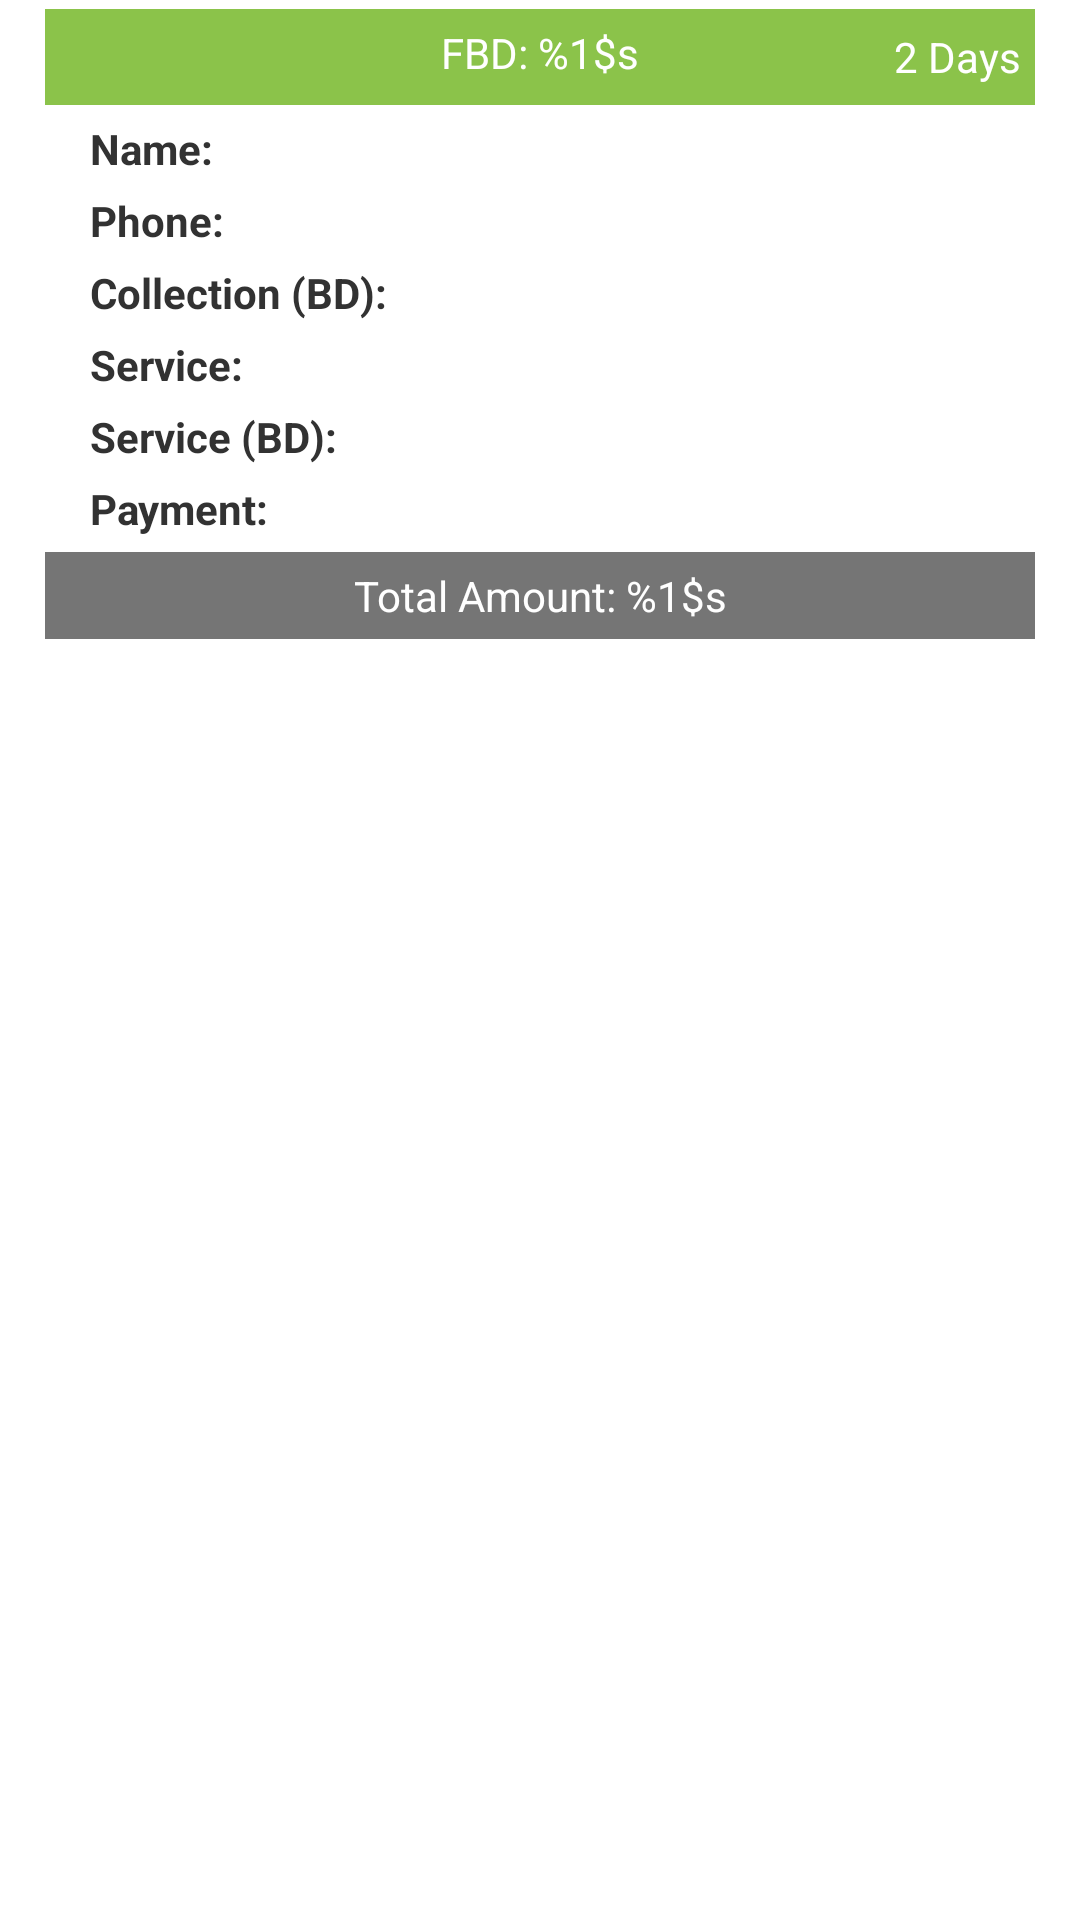

This screen was rendered from an Android layout file. Write that file and the resources it references.
<!-- AndroidManifest.xml: application theme AppTheme -->
<!-- res/layout/cash_in_progress_card_item.xml -->
<?xml version="1.0" encoding="utf-8"?>
<FrameLayout xmlns:android="http://schemas.android.com/apk/res/android"
    android:layout_width="match_parent"
    android:layout_height="wrap_content"
    android:paddingLeft="15dp"
    android:paddingRight="15dp"
    android:paddingBottom="3dp"
    android:paddingTop="3dp"
    android:descendantFocusability="beforeDescendants">

    <LinearLayout
        android:orientation="vertical"
        android:layout_width="match_parent"
        android:layout_height="wrap_content"
        android:background="@drawable/card_background_selector"
        android:descendantFocusability="afterDescendants">

        <RelativeLayout
            android:paddingTop="5dp"
            android:paddingBottom="5dp"
            android:background="#8bc34a"
            android:layout_width="fill_parent"
            android:layout_height="wrap_content">

            <TextView
                android:id="@+id/fbdnumber"
                android:layout_centerVertical="true"
                android:textColor="@color/White"
                android:layout_centerInParent="true"
                android:layout_width="wrap_content"
                android:paddingBottom="3dp"
                android:text="@string/fbd_number"
                android:layout_height="wrap_content" />

            <TextView
                android:layout_marginRight="5dp"
                android:layout_centerVertical="true"
                android:id="@+id/daysRemaining"
                android:gravity="right"
                android:layout_alignParentRight="true"
                android:layout_width="wrap_content"
                android:layout_height="wrap_content"
                android:textColor="@color/White"
                android:text="2 Days" />

        </RelativeLayout>

        <LinearLayout
            android:paddingTop="5dp"
            android:paddingLeft="15dp"
            android:paddingRight="15dp"
            android:orientation="horizontal"
            android:layout_width="wrap_content"
            android:layout_height="wrap_content">

            <TextView
                android:textStyle="bold"
                android:text="Name: "
                android:layout_width="wrap_content"
                android:layout_height="wrap_content" />

            <TextView
                android:id="@+id/name"
                android:layout_width="wrap_content"
                android:layout_height="wrap_content" />
        </LinearLayout>

        <LinearLayout
            android:paddingTop="5dp"
            android:paddingLeft="15dp"
            android:paddingRight="15dp"
            android:orientation="horizontal"
            android:layout_width="wrap_content"
            android:layout_height="wrap_content">

            <TextView
                android:textStyle="bold"
                android:text="Phone: "
                android:layout_width="wrap_content"
                android:layout_height="wrap_content" />

            <TextView
                android:id="@+id/phone"
                android:layout_width="wrap_content"
                android:layout_height="wrap_content" />
        </LinearLayout>

        <LinearLayout
            android:paddingLeft="15dp"
            android:paddingTop="5dp"
            android:paddingRight="15dp"
            android:orientation="horizontal"
            android:layout_width="wrap_content"
            android:layout_height="wrap_content">

            <TextView
                android:id="@+id/collectionBd"
                android:textStyle="bold"
                android:text="Collection (BD): "
                android:layout_width="wrap_content"
                android:layout_height="wrap_content" />

            <TextView
                android:id="@+id/collectionAmount"
                android:layout_width="wrap_content"
                android:layout_height="wrap_content" />
        </LinearLayout>

        <LinearLayout
            android:paddingTop="5dp"
            android:paddingLeft="15dp"
            android:paddingRight="15dp"
            android:orientation="horizontal"
            android:layout_width="wrap_content"
            android:layout_height="wrap_content">

            <TextView
                android:textStyle="bold"
                android:text="Service: "
                android:layout_width="wrap_content"
                android:layout_height="wrap_content" />

            <TextView
                android:id="@+id/serviceType"
                android:layout_width="wrap_content"
                android:layout_height="wrap_content" />
        </LinearLayout>

        <LinearLayout
            android:paddingTop="5dp"
            android:orientation="horizontal"
            android:layout_width="wrap_content"
            android:paddingLeft="15dp"
            android:paddingRight="15dp"
            android:layout_height="wrap_content">

            <TextView
                android:textStyle="bold"
                android:text="Service (BD): "
                android:layout_width="wrap_content"
                android:layout_height="wrap_content" />

            <TextView
                android:id="@+id/netTotal"
                android:layout_width="wrap_content"
                android:layout_height="wrap_content" />

        </LinearLayout>

        <LinearLayout
            android:paddingLeft="15dp"
            android:paddingTop="5dp"
            android:paddingBottom="5dp"
            android:paddingRight="15dp"
            android:orientation="horizontal"
            android:layout_width="wrap_content"
            android:layout_height="wrap_content">

            <TextView
                android:textStyle="bold"
                android:text="Payment: "
                android:layout_width="wrap_content"
                android:layout_height="wrap_content" />

            <TextView
                android:id="@+id/payment"
                android:layout_width="wrap_content"
                android:layout_height="wrap_content" />

        </LinearLayout>

        <TextView
            android:background="#757575"
            android:id="@+id/total"
            android:layout_gravity="center_horizontal"
            android:gravity="center"
            android:layout_width="fill_parent"
            android:paddingTop="5dp"
            android:paddingBottom="5dp"
            android:text="@string/total_amount"
            android:layout_height="wrap_content"
            android:textColor="@color/White" />

    </LinearLayout>
</FrameLayout>
<!-- resources referenced by this layout -->
<resources>
  <color name="White">#ffffff</color>
  <string name="fbd_number">FBD: %1$s</string>
  <string name="total_amount">Total Amount: %1$s</string>
  <style name="AppTheme" parent="Theme.AppCompat.Light.DarkActionBar">
          <item name="android:windowActionBar">false</item>
          <item name="android:windowNoTitle">true</item>
          
      </style>
</resources>
